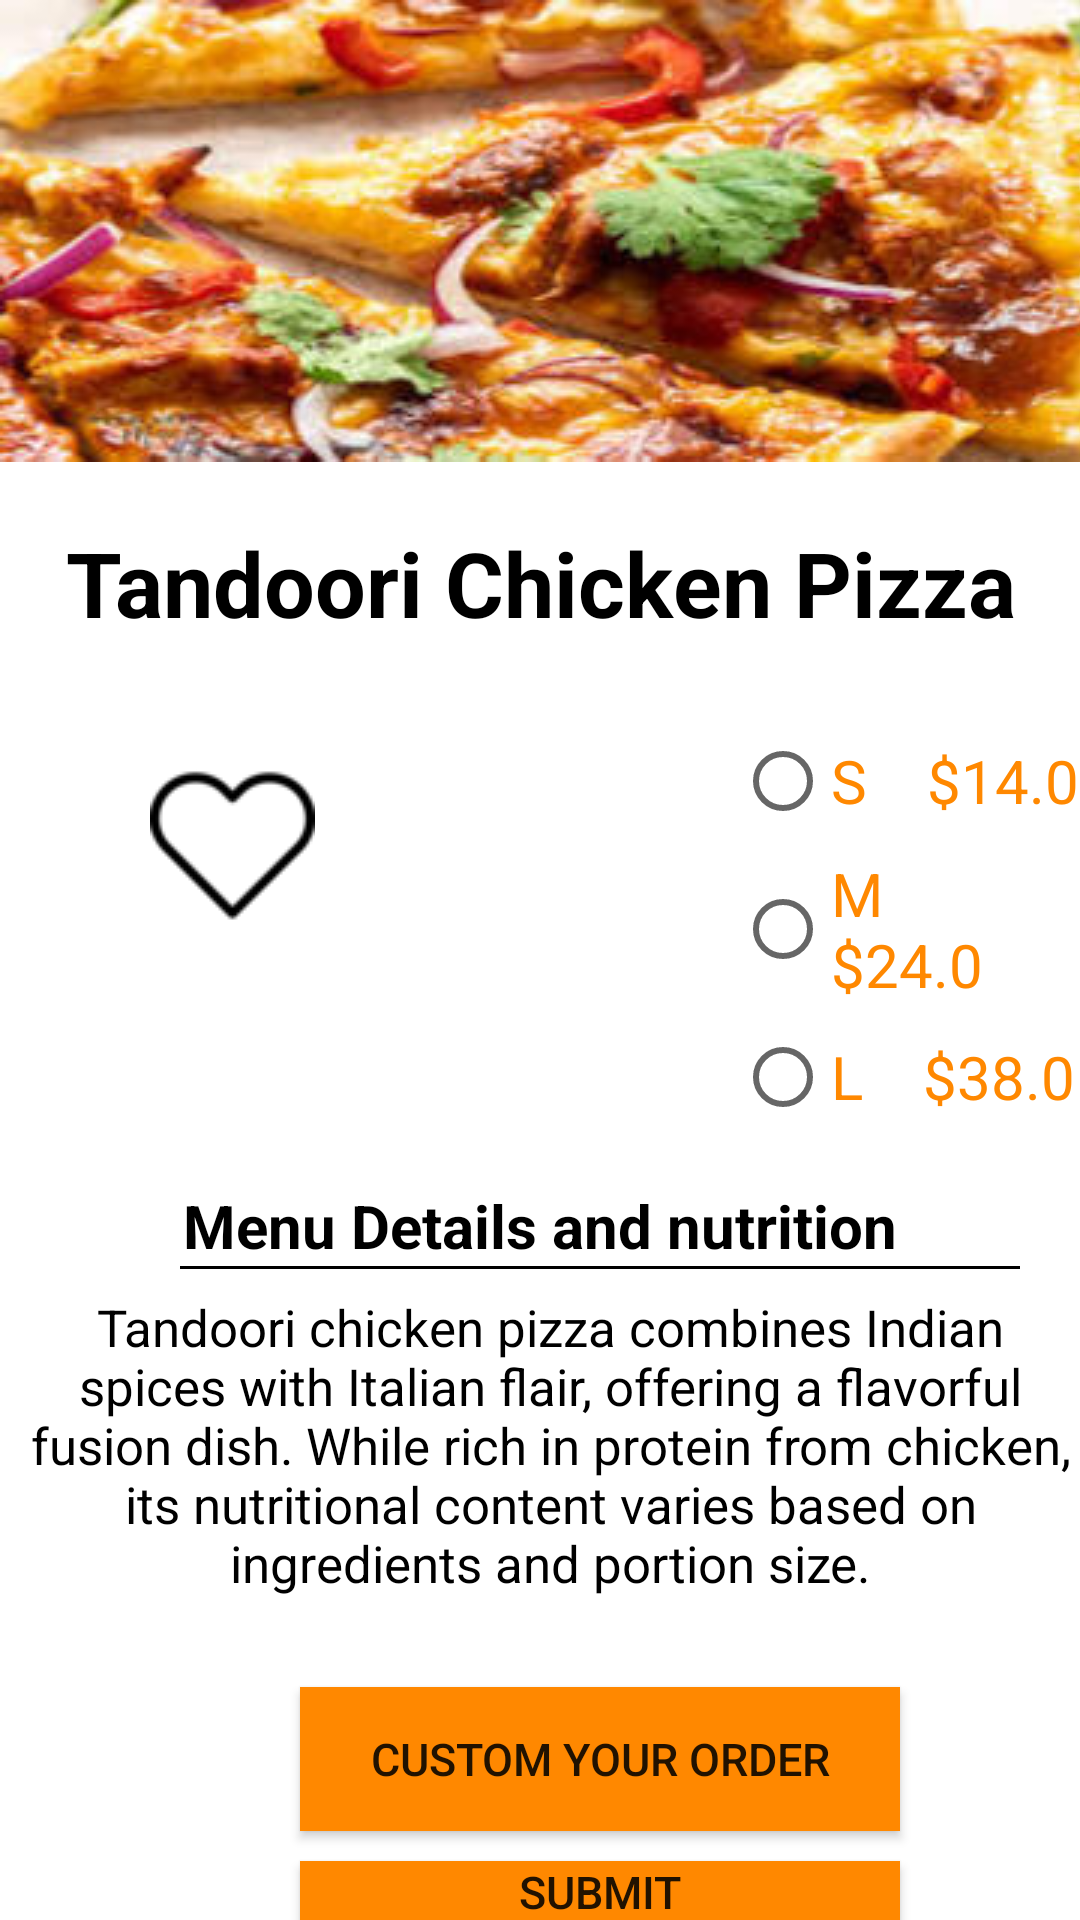

This screen was rendered from an Android layout file. Write that file and the resources it references.
<!-- AndroidManifest.xml: application theme Theme.Proj -->
<!-- res/layout/activity_tandoori_fragment.xml -->
<?xml version="1.0" encoding="utf-8"?>
<androidx.constraintlayout.widget.ConstraintLayout xmlns:android="http://schemas.android.com/apk/res/android"
    xmlns:app="http://schemas.android.com/apk/res-auto"
    xmlns:tools="http://schemas.android.com/tools"
    android:id="@+id/tandoori"
    android:layout_width="match_parent"
    android:layout_height="match_parent"
    tools:context=".TandooriFragment">
    
    <RelativeLayout xmlns:android="http://schemas.android.com/apk/res/android"
        android:id="@+id/tandooriRootLayout"
        android:layout_width="match_parent"
        android:layout_height="match_parent"
        android:clickable="true"
        android:focusable="true">

    <TextView
        android:id="@+id/textView5"
        android:layout_width="match_parent"
        android:layout_height="match_parent"
        android:background="@color/white"
        android:text="" />

    <LinearLayout
        android:layout_width="match_parent"
        android:layout_height="match_parent"
        android:orientation="vertical">

        <ImageView
            android:id="@+id/imageView4"
            android:layout_width="425dp"
            android:layout_height="154dp"
            android:background="@color/white"
            android:src="@drawable/tandoori"
            app:layout_constraintBottom_toBottomOf="parent" />

        <TextView
            android:id="@+id/textView6"
            android:layout_width="match_parent"
            android:textColor="@color/black"
            android:layout_marginTop="20dp"
            android:textSize="30dp"
            android:textStyle="bold"
            android:textAlignment="center"
            android:layout_height="wrap_content"
            android:text="Tandoori Chicken Pizza" />

        <LinearLayout
            android:layout_width="wrap_content"
            android:layout_height="wrap_content"
            android:orientation="horizontal">

            <ImageButton
                android:id="@+id/heartButton"
                android:layout_width="wrap_content"
                android:layout_height="wrap_content"
                android:layout_marginLeft="50dp"
                android:layout_marginTop="40dp"
                android:background="@null"
                android:onClick="onHeartButtonClick"
                android:src="@drawable/pulse_animation" />

            <LinearLayout
                android:layout_width="wrap_content"
                android:layout_height="wrap_content"
                android:layout_marginTop="30dp"
                android:layout_marginLeft="140dp"
                android:orientation="vertical">
                <RadioGroup
                    android:id="@+id/choiceRadioGroup"
                    android:layout_width="wrap_content"
                    android:layout_height="wrap_content"
                    android:orientation="vertical">

                    <RadioButton
                        android:id="@+id/radioSmall"
                        android:layout_width="match_parent"
                        android:layout_height="wrap_content"
                        android:text="S    $14.0"
                        android:textColor="@android:color/holo_orange_dark"
                        android:textSize="20sp" />

                    <RadioButton
                        android:id="@+id/radioMedium"
                        android:layout_width="match_parent"
                        android:layout_height="wrap_content"
                        android:layout_marginTop="8dp"
                        android:text="M    $24.0"
                        android:textColor="@android:color/holo_orange_dark"
                        android:textSize="20sp" />
                    <RadioButton
                        android:id="@+id/radioLarge"
                        android:layout_width="match_parent"
                        android:layout_height="wrap_content"
                        android:layout_marginTop="8dp"
                        android:text="L    $38.0"
                        android:textColor="@android:color/holo_orange_dark"
                        android:textSize="20sp" />

                </RadioGroup>

            </LinearLayout>

        </LinearLayout>

        <TextView
            android:id="@+id/textView11"
            android:layout_width="match_parent"
            android:layout_height="wrap_content"
            android:textStyle="bold"
            android:layout_marginTop="20dp"
            android:textSize="20dp"
            android:textColor="@color/black"
            android:gravity="center"
            android:text="Menu Details and nutrition" />
        <View
            android:layout_width="280dp"
            android:layout_height="1dp"
            android:layout_marginLeft="60dp"
            android:background="@color/black" />

        <TextView
            android:id="@+id/textView12"
            android:layout_width="match_parent"
            android:layout_height="wrap_content"
            android:layout_marginTop="8dp"
            android:layout_marginLeft="7dp"
            android:textSize="17sp"
            android:textColor="@color/black"
            android:gravity="center"
            android:text="Tandoori chicken pizza combines Indian spices with Italian flair, offering a flavorful fusion dish. While rich in protein from chicken, its nutritional content varies based on ingredients and portion size."/>
        <Button
            android:id="@+id/custom"
            android:layout_width="200dp"
            android:layout_height="wrap_content"
            android:layout_marginLeft="100dp"
            android:layout_marginTop="30dp"
            android:textSize="15sp"
            android:background="@android:color/holo_orange_dark"
            android:text="Custom Your Order" />

        <Button
            android:id="@+id/submit"
            android:layout_width="200dp"
            android:textSize="15sp"
            android:layout_marginLeft="100dp"
            android:layout_marginTop="10dp"
            android:layout_height="wrap_content"
            android:background="@android:color/holo_orange_dark"
            android:text="Submit" />


    </LinearLayout>
    </RelativeLayout>

</androidx.constraintlayout.widget.ConstraintLayout>
<!-- resources referenced by this layout -->
<resources>
  <!-- drawable pulse_animation (drawable) -->
  <?xml version="1.0" encoding="utf-8"?>
  <transition xmlns:android="http://schemas.android.com/apk/res/android">
      <set android:fillAfter="true" />
      <item android:drawable="@drawable/img1" />
      <item android:drawable="@drawable/img" />
  </transition>
  <!-- drawable tandoori: jpeg bitmap (drawable, 24843 bytes) -->
  <style name="Theme.Proj" parent="Base.Theme.Proj" />
  <!-- drawable img1: png bitmap (drawable, 1144 bytes) -->
  <!-- drawable img: png bitmap (drawable, 932 bytes) -->
  <style name="Base.Theme.Proj" parent="Theme.AppCompat.Light.NoActionBar">
          
          
      </style>
  <!-- not gathered from this repository: default colours our renderer supplied (Android Studio template values) -->
  <color name="black">#FF000000</color>
  <color name="white">#FFFFFFFF</color>
</resources>
